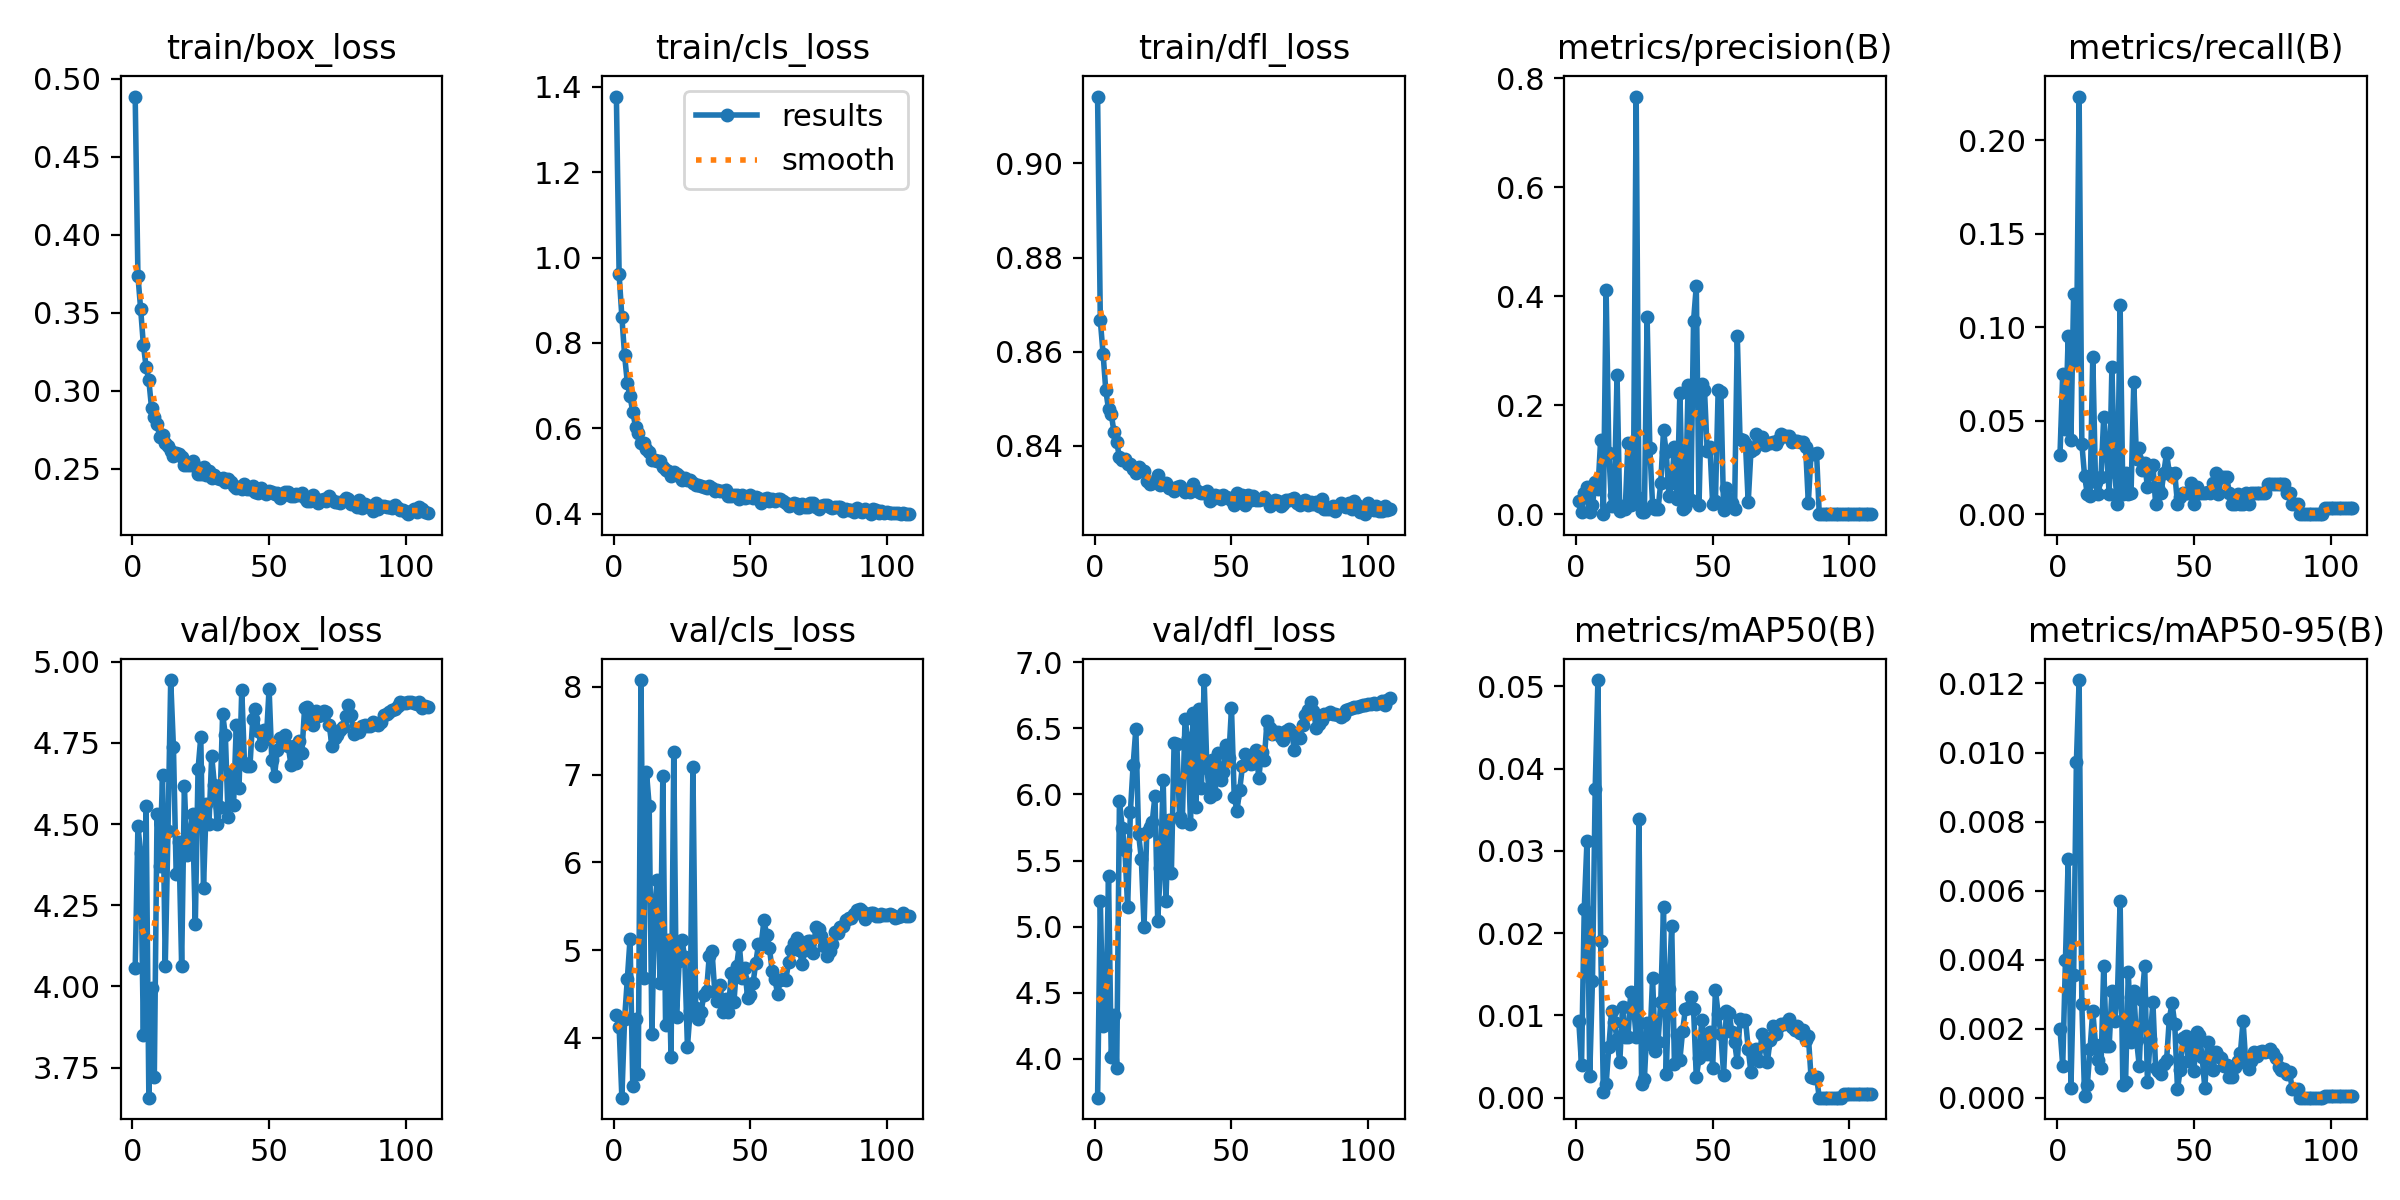

Data behind this chart, as committed beside it:
epoch, time, train/box_loss, train/cls_loss, train/dfl_loss, metrics/precision(B), metrics/recall(B), metrics/mAP50(B), metrics/mAP50-95(B), val/box_loss, val/cls_loss, val/dfl_loss, lr/pg0, lr/pg1, lr/pg2
1, 129.1, 0.4886, 1.377, 0.9142, 0.0235, 0.03174, 0.00929, 0.00199, 4.055, 4.264, 3.707, 0.08103, 0.0009984, 0.0009984
2, 255.2, 0.3738, 0.9605, 0.8666, 0.00427, 0.07482, 0.00399, 0.00092, 4.494, 4.124, 5.194, 0.06203, 0.001998, 0.001998
3, 382.2, 0.3524, 0.8617, 0.8596, 0.03941, 0.04554, 0.02299, 0.004, 4.412, 3.317, 4.247, 0.04303, 0.002998, 0.002998
4, 511.9, 0.3293, 0.7716, 0.8518, 0.0497, 0.09508, 0.03125, 0.00691, 3.849, 4.215, 4.333, 0.02403, 0.003998, 0.003998
5, 640.5, 0.3153, 0.7068, 0.8478, 0.00408, 0.03968, 0.00267, 0.00028, 4.555, 4.668, 5.385, 0.00503, 0.004998, 0.004998
6, 770.5, 0.3067, 0.675, 0.8468, 0.01624, 0.1179, 0.01421, 0.00356, 3.657, 5.128, 4.018, 0.005, 0.005, 0.005
7, 898.4, 0.2886, 0.6384, 0.8429, 0.05935, 0.08156, 0.03753, 0.00972, 3.994, 3.451, 4.332, 0.005, 0.005, 0.005
8, 1030, 0.2829, 0.6039, 0.8408, 0.04572, 0.2234, 0.05077, 0.0121, 3.721, 4.217, 3.934, 0.004999, 0.004999, 0.004999
9, 1170, 0.2786, 0.59, 0.8376, 0.1364, 0.0377, 0.01903, 0.0027, 4.533, 3.588, 5.953, 0.004999, 0.004999, 0.004999
10, 1298, 0.2705, 0.5654, 0.837, 0.00117, 0.02034, 0.00063, 6e-05, 4.37, 8.077, 5.75, 0.004999, 0.004999, 0.004999
11, 1426, 0.2717, 0.5658, 0.8371, 0.4115, 0.01082, 0.00162, 0.00036, 4.651, 4.681, 5.58, 0.004999, 0.004999, 0.004999
12, 1553, 0.2665, 0.5514, 0.8362, 0.1123, 0.00981, 0.00618, 0.00141, 4.063, 7.034, 5.147, 0.004999, 0.004999, 0.004999
13, 1680, 0.2646, 0.5436, 0.8362, 0.01531, 0.08432, 0.01058, 0.00252, 4.478, 6.643, 5.868, 0.004998, 0.004998, 0.004998
14, 1807, 0.2612, 0.5261, 0.835, 0.03432, 0.01724, 0.00917, 0.00153, 4.944, 4.039, 6.221, 0.004998, 0.004998, 0.004998
15, 1934, 0.2584, 0.5256, 0.8343, 0.2547, 0.01082, 0.00713, 0.00109, 4.737, 5.514, 6.497, 0.004998, 0.004998, 0.004998
16, 2061, 0.2601, 0.5231, 0.8355, 0.00651, 0.01991, 0.0043, 0.00086, 4.345, 5.803, 5.702, 0.004997, 0.004997, 0.004997
17, 2187, 0.2593, 0.5238, 0.8349, 0.01566, 0.05194, 0.01098, 0.00382, 4.445, 4.624, 5.515, 0.004997, 0.004997, 0.004997
18, 2314, 0.2575, 0.5103, 0.8347, 0.00955, 0.03459, 0.00736, 0.00149, 4.064, 6.981, 5.001, 0.004996, 0.004996, 0.004996
19, 2441, 0.2527, 0.5021, 0.8325, 0.1312, 0.01082, 0.00733, 0.0015, 4.616, 4.142, 5.715, 0.004996, 0.004996, 0.004996
20, 2568, 0.2526, 0.4996, 0.8319, 0.01657, 0.0786, 0.0128, 0.0031, 4.405, 5.11, 5.755, 0.004996, 0.004996, 0.004996
21, 2694, 0.2526, 0.4894, 0.832, 0.04667, 0.02262, 0.01122, 0.00221, 4.455, 3.782, 5.793, 0.004995, 0.004995, 0.004995
22, 2821, 0.2552, 0.4988, 0.8324, 0.7668, 0.00556, 0.00738, 0.00291, 4.531, 7.255, 5.991, 0.004995, 0.004995, 0.004995
23, 2948, 0.252, 0.4924, 0.8338, 0.02971, 0.1119, 0.0339, 0.0057, 4.191, 4.237, 5.042, 0.004994, 0.004994, 0.004994
24, 3074, 0.2464, 0.4873, 0.8318, 0.00377, 0.01082, 0.00165, 0.00037, 4.669, 4.877, 5.441, 0.004994, 0.004994, 0.004994
25, 3200, 0.2468, 0.4789, 0.832, 0.00338, 0.02179, 0.00222, 0.00045, 4.768, 5.117, 6.107, 0.004993, 0.004993, 0.004993
26, 3327, 0.2513, 0.4849, 0.832, 0.3617, 0.01082, 0.00904, 0.00364, 4.302, 4.916, 5.195, 0.004992, 0.004992, 0.004992
27, 3454, 0.2463, 0.4799, 0.831, 0.1215, 0.01111, 0.00657, 0.00161, 4.562, 3.897, 5.806, 0.004992, 0.004992, 0.004992
28, 3580, 0.2488, 0.4791, 0.831, 0.01744, 0.07049, 0.01454, 0.00309, 4.501, 4.307, 5.406, 0.004991, 0.004991, 0.004991
29, 3707, 0.244, 0.471, 0.8305, 0.01013, 0.02927, 0.00571, 0.00168, 4.71, 7.086, 6.39, 0.00499, 0.00499, 0.00499
30, 3833, 0.2459, 0.4679, 0.8312, 0.00877, 0.03532, 0.0068, 0.00093, 4.62, 4.34, 6.384, 0.00499, 0.00499, 0.00499
31, 3960, 0.2444, 0.4675, 0.8314, 0.05802, 0.02352, 0.01168, 0.00284, 4.499, 4.211, 5.832, 0.004989, 0.004989, 0.004989
32, 4086, 0.2437, 0.4646, 0.8308, 0.1538, 0.02749, 0.02313, 0.00381, 4.554, 4.292, 5.792, 0.004988, 0.004988, 0.004988
33, 4214, 0.2439, 0.4638, 0.8302, 0.1137, 0.01439, 0.00291, 0.00044, 4.84, 4.488, 6.571, 0.004987, 0.004987, 0.004987
34, 4344, 0.2418, 0.4596, 0.8305, 0.03356, 0.02478, 0.01324, 0.00169, 4.773, 4.539, 6.426, 0.004987, 0.004987, 0.004987
35, 4472, 0.2437, 0.4643, 0.8303, 0.05633, 0.02608, 0.02088, 0.00276, 4.523, 4.938, 5.78, 0.004986, 0.004986, 0.004986
36, 4599, 0.2416, 0.4597, 0.8319, 0.1241, 0.00556, 0.00409, 0.00085, 4.66, 4.985, 6.616, 0.004985, 0.004985, 0.004985
37, 4726, 0.2388, 0.4534, 0.8306, 0.02742, 0.01424, 0.00759, 0.00076, 4.56, 4.527, 5.905, 0.004984, 0.004984, 0.004984
38, 4853, 0.2377, 0.456, 0.8301, 0.223, 0.01111, 0.00464, 0.0007, 4.806, 4.424, 6.645, 0.004983, 0.004983, 0.004983
39, 4980, 0.2383, 0.4543, 0.8299, 0.00992, 0.02222, 0.0081, 0.00098, 4.612, 4.603, 6.05, 0.004982, 0.004982, 0.004982
40, 5108, 0.2371, 0.4524, 0.8299, 0.01364, 0.03286, 0.01077, 0.00108, 4.914, 4.29, 6.866, 0.004981, 0.004981, 0.004981
41, 5236, 0.2404, 0.4567, 0.8303, 0.2373, 0.02193, 0.01086, 0.00228, 4.688, 4.443, 6.202, 0.00498, 0.00498, 0.00498
42, 5363, 0.2369, 0.4422, 0.8282, 0.02552, 0.02024, 0.01226, 0.00274, 4.679, 4.288, 5.977, 0.00498, 0.00498, 0.00498
43, 5491, 0.2373, 0.4412, 0.8287, 0.3554, 0.02193, 0.01081, 0.00213, 4.679, 4.744, 6.262, 0.004978, 0.004978, 0.004978
44, 5619, 0.2388, 0.445, 0.8295, 0.419, 0.00556, 0.00246, 0.00025, 4.824, 4.403, 6.005, 0.004977, 0.004977, 0.004977
45, 5746, 0.235, 0.4431, 0.8293, 0.01624, 0.00913, 0.00478, 0.0008, 4.855, 4.818, 6.316, 0.004976, 0.004976, 0.004976
46, 5874, 0.2343, 0.4342, 0.8287, 0.239, 0.01111, 0.00945, 0.00172, 4.788, 5.058, 6.106, 0.004975, 0.004975, 0.004975
47, 6001, 0.2377, 0.4451, 0.8295, 0.2281, 0.01111, 0.00669, 0.00179, 4.745, 4.677, 6.174, 0.004974, 0.004974, 0.004974
48, 6128, 0.2361, 0.4368, 0.8291, 0.1158, 0.01111, 0.00537, 0.00107, 4.789, 4.796, 6.373, 0.004973, 0.004973, 0.004973
49, 6255, 0.2337, 0.4396, 0.8288, 0.123, 0.01667, 0.00804, 0.00162, 4.763, 4.454, 6.277, 0.004972, 0.004972, 0.004972
50, 6382, 0.2358, 0.4447, 0.8284, 0.01777, 0.00556, 0.00365, 0.00076, 4.918, 4.49, 6.655, 0.004971, 0.004971, 0.004971
51, 6509, 0.2354, 0.4374, 0.8274, 0.02353, 0.01468, 0.0131, 0.0019, 4.697, 4.619, 5.984, 0.00497, 0.00497, 0.00497
52, 6636, 0.2341, 0.439, 0.83, 0.2275, 0.01111, 0.01018, 0.00183, 4.649, 4.853, 5.876, 0.004968, 0.004968, 0.004968
53, 6763, 0.2345, 0.4364, 0.8281, 0.2246, 0.01111, 0.00774, 0.00119, 4.728, 5.066, 6.035, 0.004967, 0.004967, 0.004967
54, 6892, 0.2315, 0.4249, 0.8296, 0.00832, 0.01111, 0.00281, 0.00028, 4.766, 5.066, 6.213, 0.004966, 0.004966, 0.004966
55, 7033, 0.2331, 0.4337, 0.8275, 0.048, 0.01181, 0.01058, 0.0016, 4.751, 5.337, 6.304, 0.004964, 0.004964, 0.004964
56, 7174, 0.2354, 0.4369, 0.8295, 0.02717, 0.01111, 0.0103, 0.00115, 4.775, 5.17, 6.261, 0.004963, 0.004963, 0.004963
57, 7317, 0.2349, 0.4305, 0.8285, 0.01999, 0.01667, 0.00802, 0.0008, 4.74, 5.024, 6.232, 0.004962, 0.004962, 0.004962
58, 7446, 0.2328, 0.434, 0.8293, 0.00871, 0.02191, 0.00678, 0.00133, 4.683, 4.763, 6.238, 0.00496, 0.00496, 0.00496
59, 7574, 0.2323, 0.4294, 0.8285, 0.328, 0.01082, 0.00431, 0.00121, 4.74, 4.669, 6.335, 0.004959, 0.004959, 0.004959
60, 7703, 0.2336, 0.4338, 0.8286, 0.1386, 0.01995, 0.00958, 0.00115, 4.689, 4.499, 6.126, 0.004958, 0.004958, 0.004958
... 48 more rows
